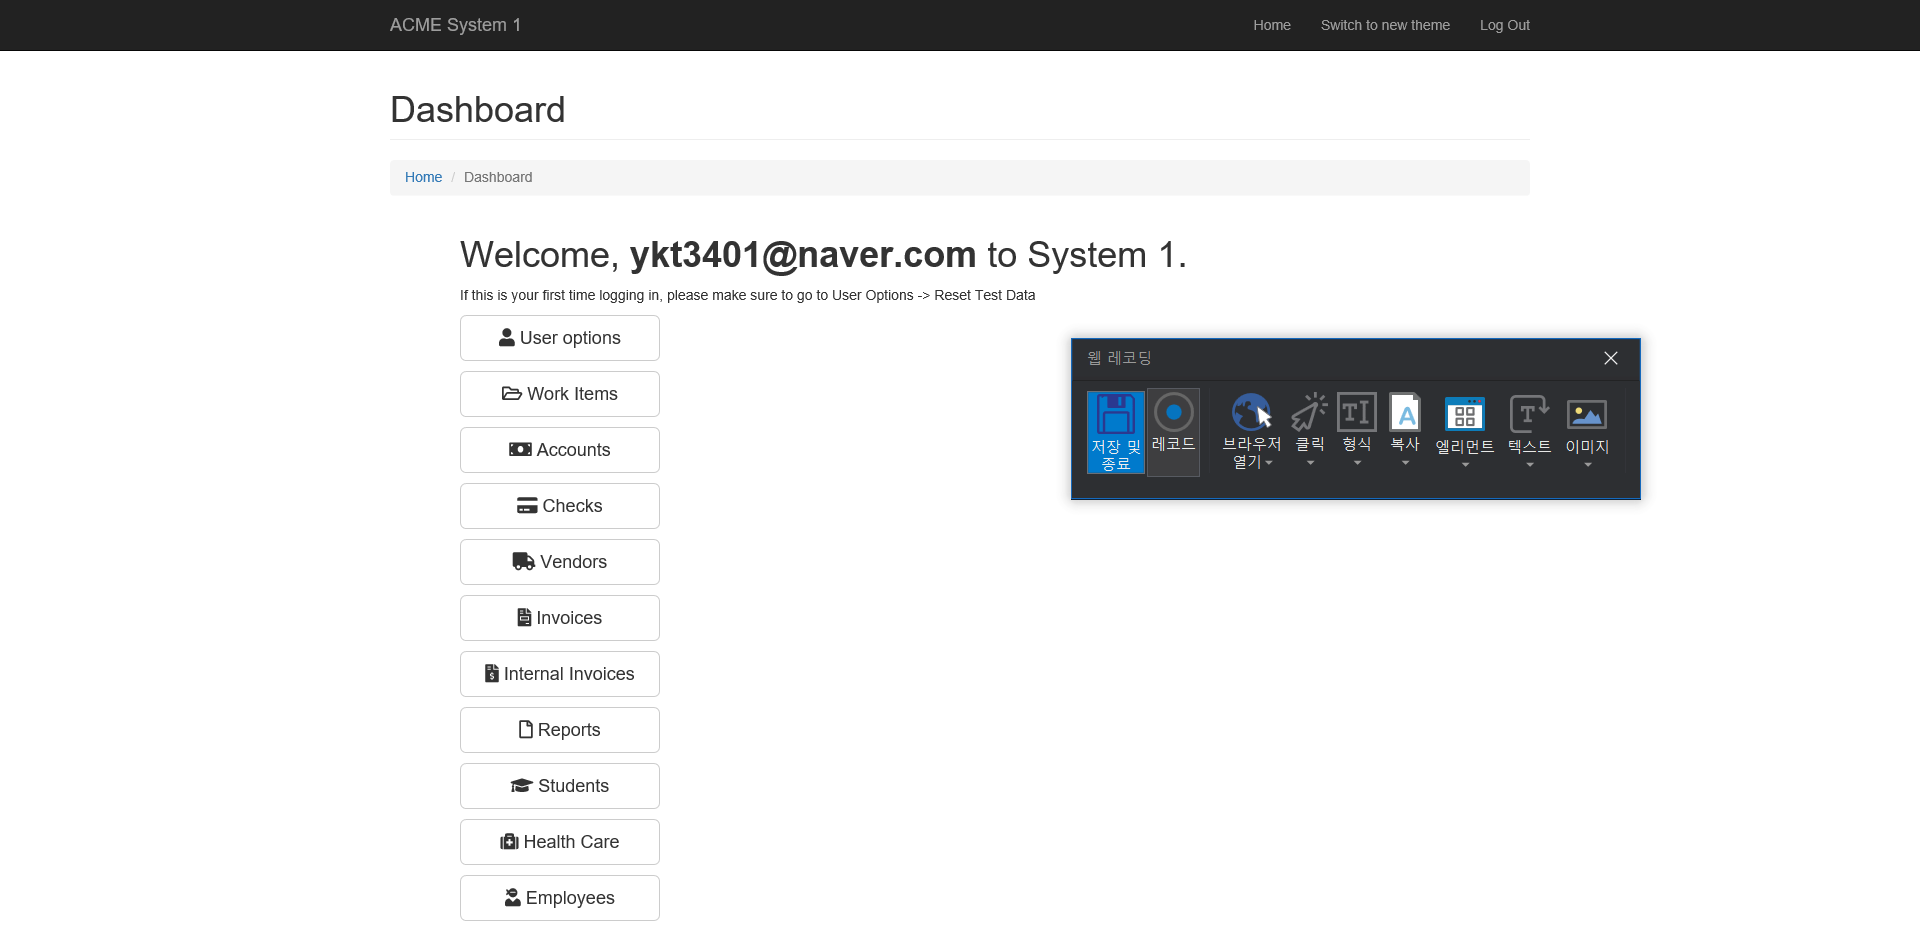
Task: Session06
Workflow: Main

Step 1: Attach Browser 'ACMESyste Page' in window 'ACME System 1 - Log In'

Step 2: type "[email redacted]" into the text box (no picture)

Step 3: type [Password] into the text box (no picture)

Step 4: click on the button (no picture)

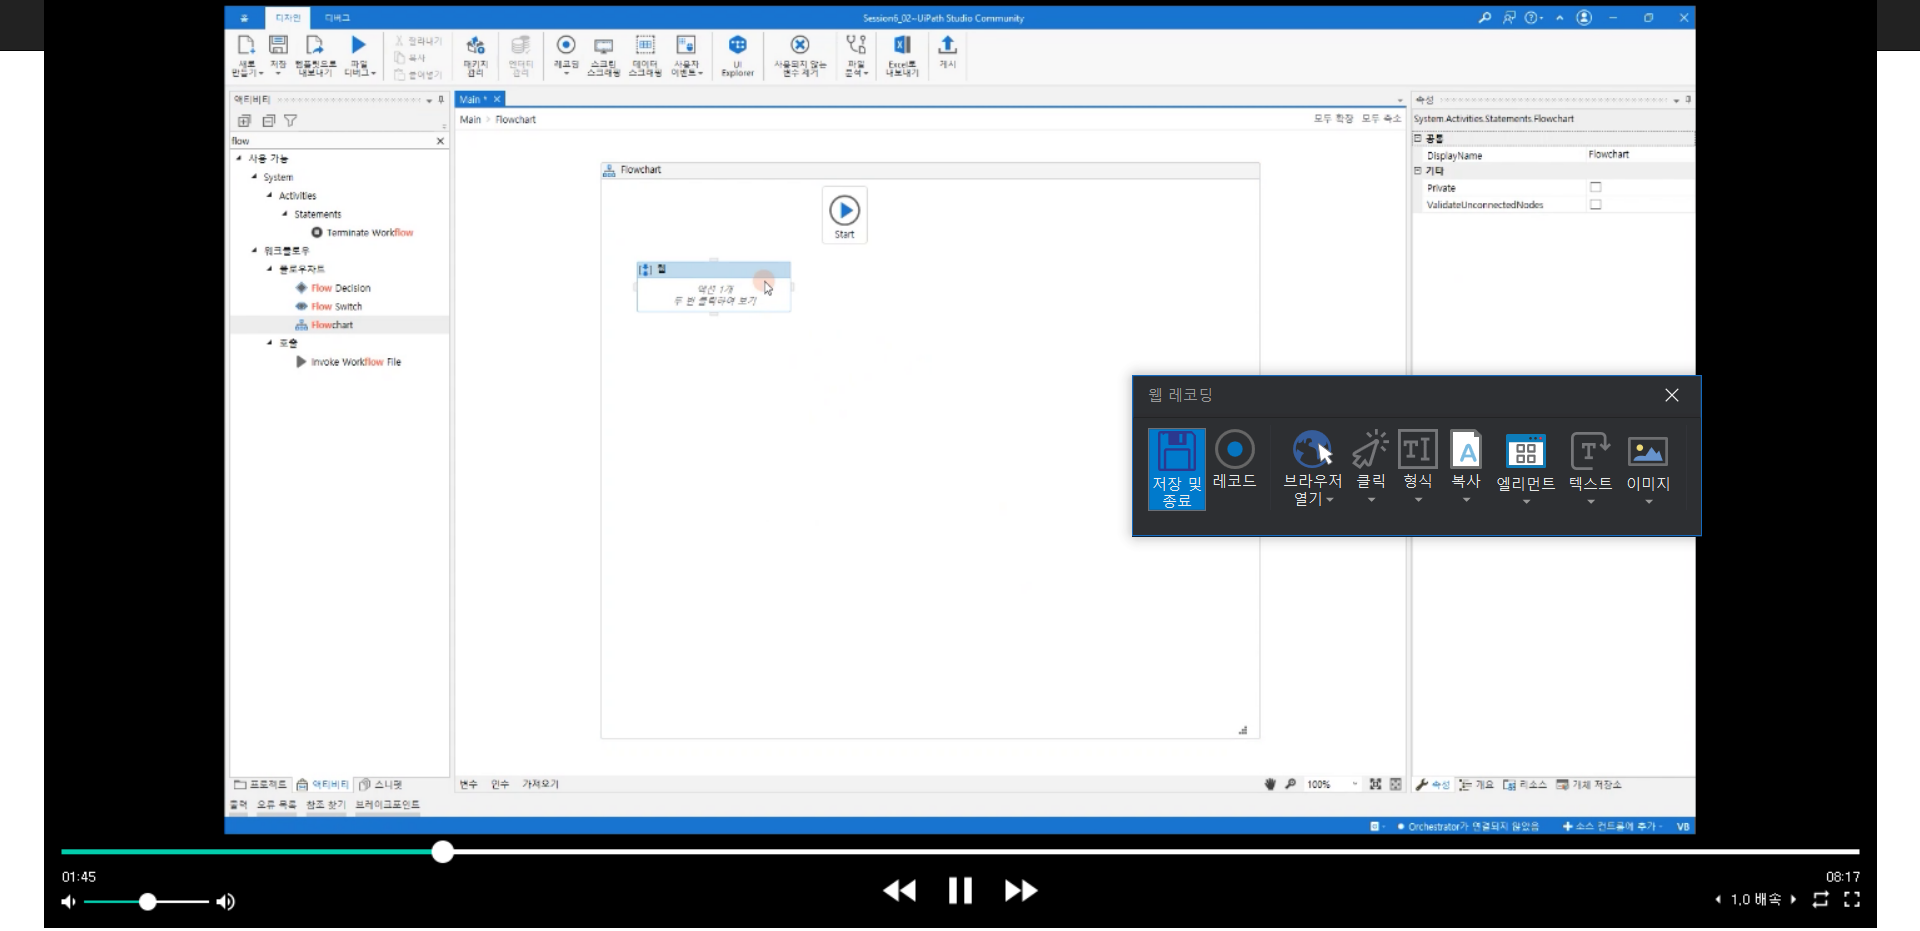
Step 5: Attach Browser 'ACMESyste Page' in window 'ACME System 1 - Dashboard'

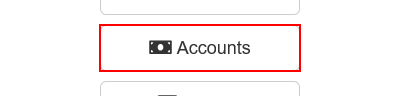
Step 6: click on the button 'Work Items'

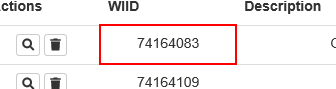
Step 7: get-text from the table cell

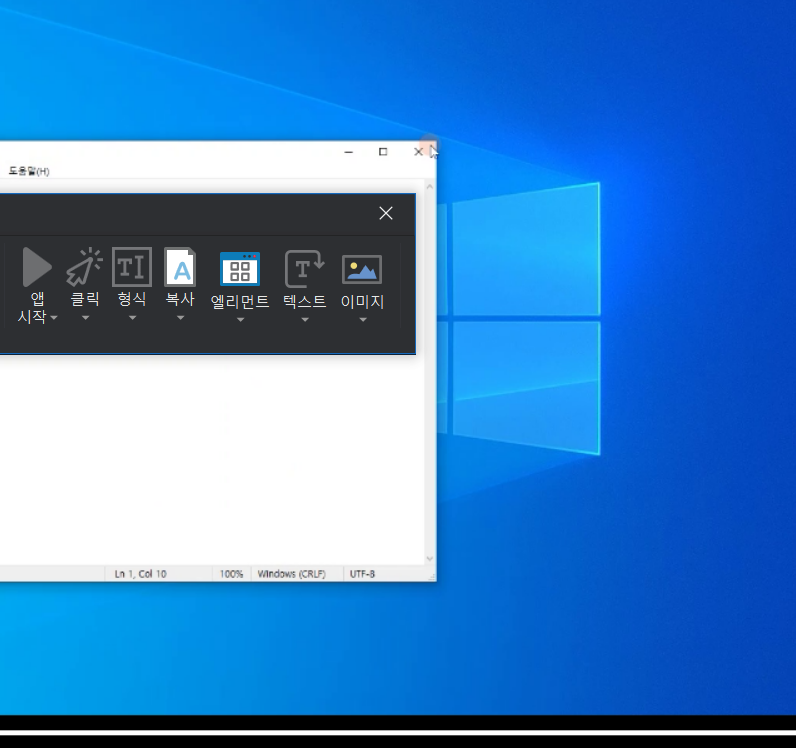
Step 8: Attach Window '       Wi Notepad' on the element in window '*메모장' (notepad.exe)

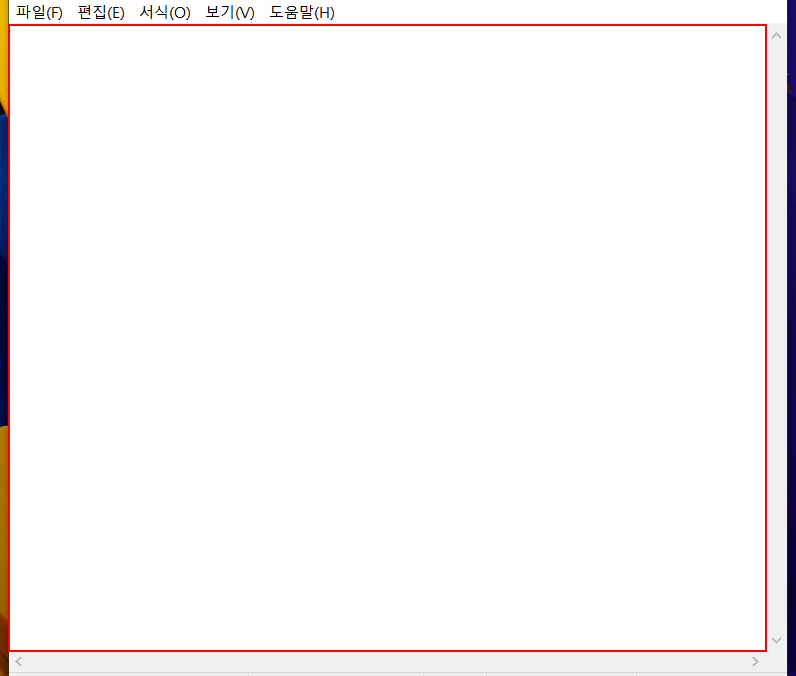
Step 9: type "Hello RPA" into the editable text '텍스트 편집'